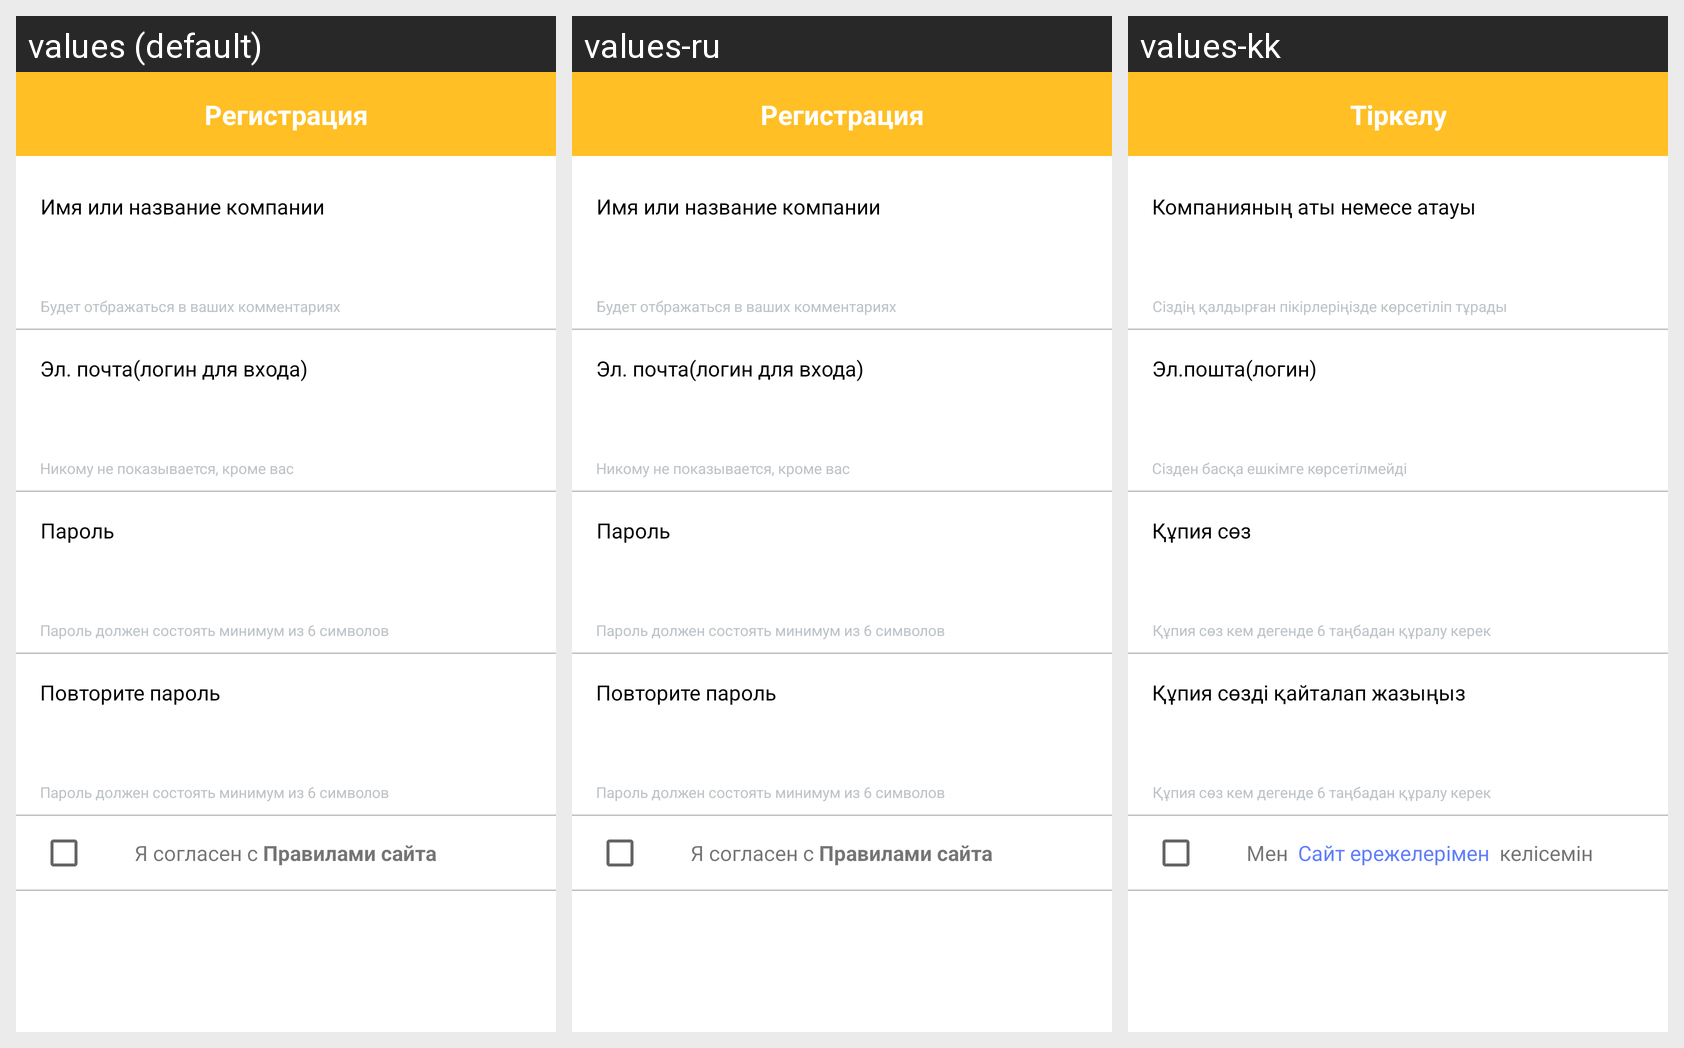

This grid shows one Android layout under several languages. Give, for every string resource on the screen, its name, the default text and each shown locale's text.
Android screen res/layout/register_activity.xml rendered under 3 locales, left to right: values (default), values-ru, values-kk. Device: Nexus 5 (rendered at 1080×1920; each locale shown at half size, 540×960, under a caption strip naming it); theme myTheme.
Strings drawn on this screen, with the default value and each locale's value (text and hints the layout hard-codes, and strings that could not be matched under every locale, appear in the picture but are not listed):

regTitle
  values: Регистрация
  values-ru: Регистрация
  values-kk: Тіркелу

reg21
  values: Эл. почта(логин для входа)
  values-ru: Эл. почта(логин для входа)
  values-kk: Эл.пошта(логин)

reg12
  values: Будет отбражаться в ваших комментариях
  values-ru: Будет отбражаться в ваших комментариях
  values-kk: Сіздің қалдырған пікірлеріңізде көрсетіліп тұрады

reg11
  values: Имя или название компании
  values-ru: Имя или название компании
  values-kk: Компанияның аты немесе атауы

reg22
  values: Никому не показывается, кроме вас
  values-ru: Никому не показывается, кроме вас
  values-kk: Сізден басқа ешкімге көрсетілмейді

reg31
  values: Пароль
  values-ru: Пароль
  values-kk: Құпия сөз

reg32
  values: Пароль должен состоять минимум из 6 символов
  values-ru: Пароль должен состоять минимум из 6 символов
  values-kk: Құпия сөз кем дегенде 6 таңбадан құралу керек

reg41
  values: Повторите пароль
  values-ru: Повторите пароль
  values-kk: Құпия сөзді қайталап жазыңыз
